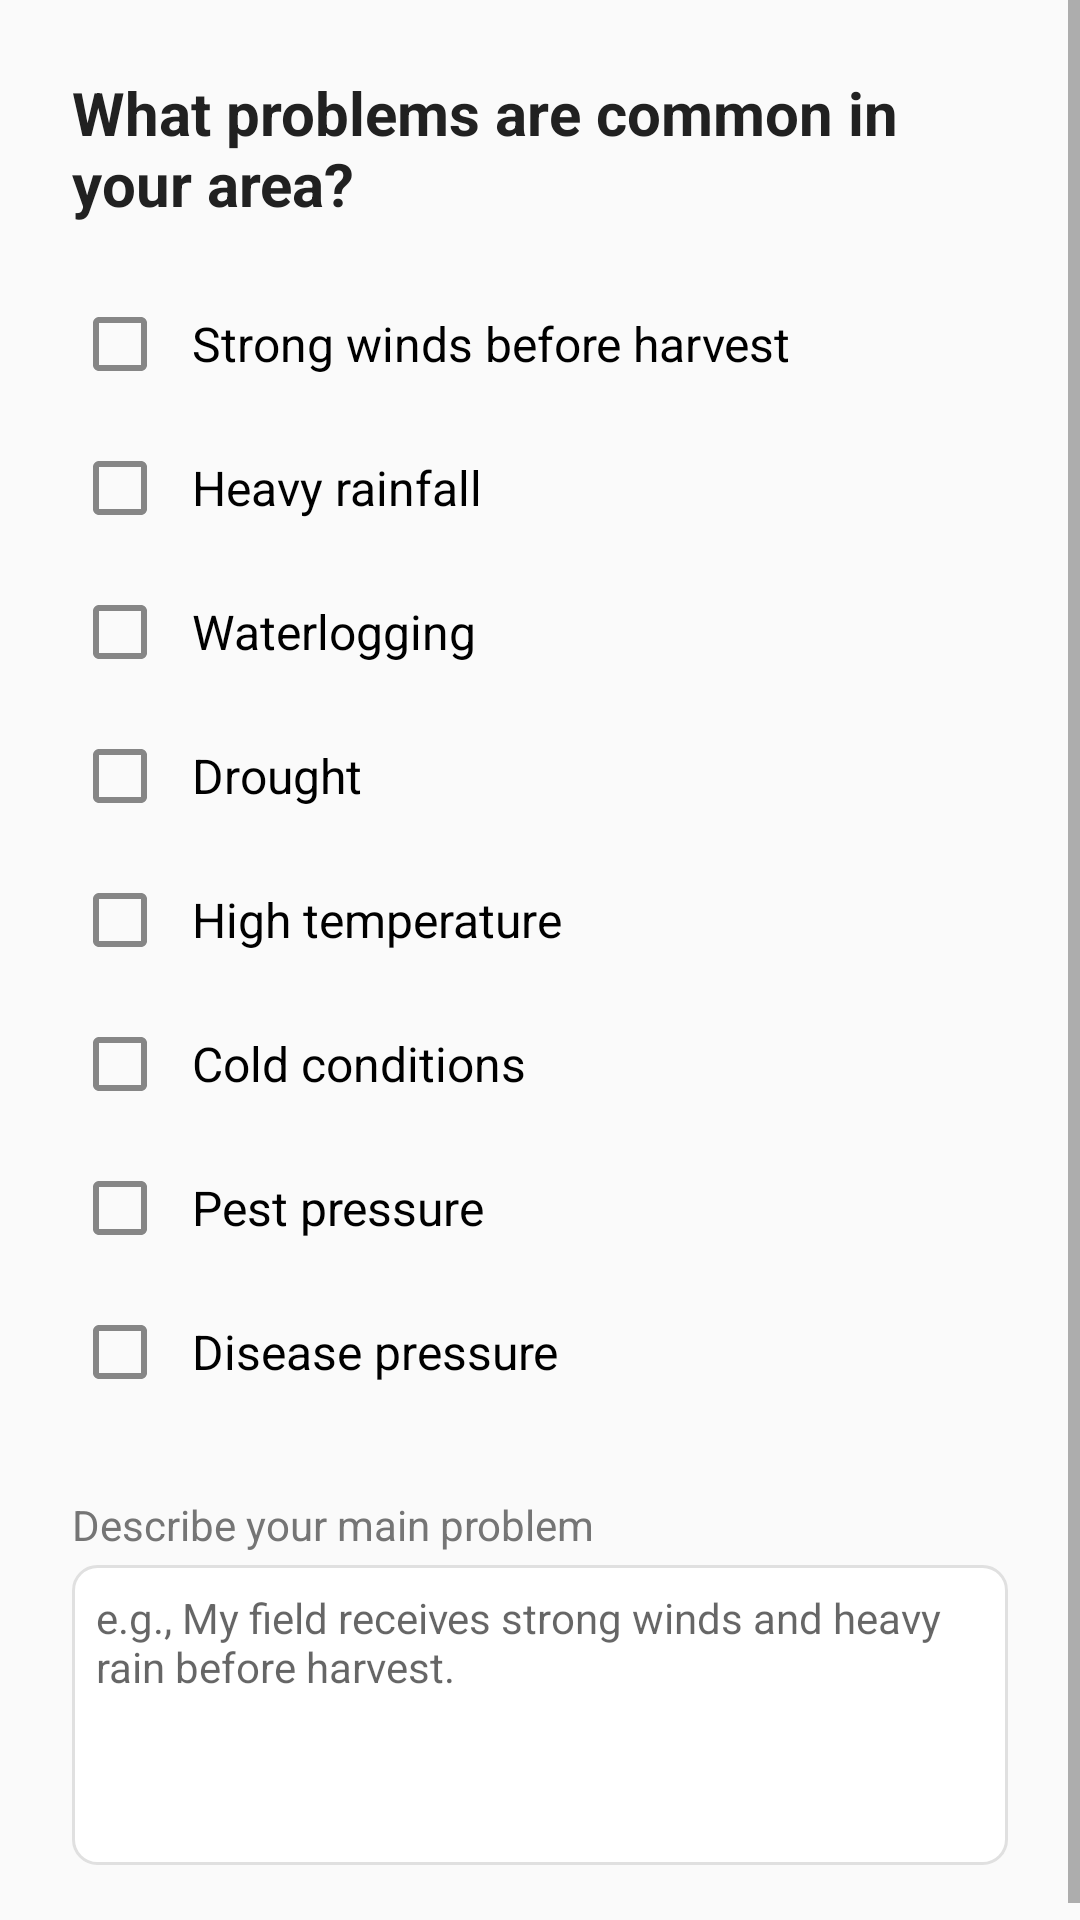

Android layout source for this screen:
<!-- AndroidManifest.xml: application theme Theme.SeedAdviosory -->
<!-- res/layout/fragment_wizard_climate.xml -->
<?xml version="1.0" encoding="utf-8"?>
<ScrollView xmlns:android="http://schemas.android.com/apk/res/android"
    android:layout_width="match_parent"
    android:layout_height="match_parent"
    android:fillViewport="true">
    <LinearLayout
        android:layout_width="match_parent"
        android:layout_height="wrap_content"
        android:orientation="vertical"
        android:padding="@dimen/spacing_lg">

        <TextView android:layout_width="wrap_content" android:layout_height="wrap_content"
            android:text="@string/what_problems" android:textColor="@color/text_primary"
            android:textSize="@dimen/text_title" android:textStyle="bold" />

        <CheckBox android:id="@+id/cb_wind" android:layout_width="match_parent" android:layout_height="wrap_content"
            android:layout_marginTop="@dimen/spacing_md" android:padding="@dimen/spacing_sm"
            android:text="@string/risk_strong_wind" android:textSize="@dimen/text_subtitle" />
        <CheckBox android:id="@+id/cb_rain" android:layout_width="match_parent" android:layout_height="wrap_content"
            android:padding="@dimen/spacing_sm" android:text="@string/risk_heavy_rain" android:textSize="@dimen/text_subtitle" />
        <CheckBox android:id="@+id/cb_waterlog" android:layout_width="match_parent" android:layout_height="wrap_content"
            android:padding="@dimen/spacing_sm" android:text="@string/risk_waterlogging" android:textSize="@dimen/text_subtitle" />
        <CheckBox android:id="@+id/cb_drought" android:layout_width="match_parent" android:layout_height="wrap_content"
            android:padding="@dimen/spacing_sm" android:text="@string/risk_drought" android:textSize="@dimen/text_subtitle" />
        <CheckBox android:id="@+id/cb_heat" android:layout_width="match_parent" android:layout_height="wrap_content"
            android:padding="@dimen/spacing_sm" android:text="@string/risk_high_temp" android:textSize="@dimen/text_subtitle" />
        <CheckBox android:id="@+id/cb_cold" android:layout_width="match_parent" android:layout_height="wrap_content"
            android:padding="@dimen/spacing_sm" android:text="@string/risk_cold" android:textSize="@dimen/text_subtitle" />
        <CheckBox android:id="@+id/cb_pest" android:layout_width="match_parent" android:layout_height="wrap_content"
            android:padding="@dimen/spacing_sm" android:text="@string/risk_pest" android:textSize="@dimen/text_subtitle" />
        <CheckBox android:id="@+id/cb_disease" android:layout_width="match_parent" android:layout_height="wrap_content"
            android:padding="@dimen/spacing_sm" android:text="@string/risk_disease" android:textSize="@dimen/text_subtitle" />

        <TextView android:layout_width="wrap_content" android:layout_height="wrap_content"
            android:layout_marginTop="@dimen/spacing_lg" android:text="@string/describe_problem"
            android:textColor="@color/text_secondary" android:textSize="@dimen/text_body" />

        <EditText android:id="@+id/et_description" android:layout_width="match_parent" android:layout_height="100dp"
            android:layout_marginTop="@dimen/spacing_xs" android:background="@drawable/bg_input_field"
            android:gravity="top|start" android:hint="@string/hint_describe_problem"
            android:inputType="textMultiLine" android:padding="@dimen/spacing_sm" android:textSize="@dimen/text_body" />
    </LinearLayout>
</ScrollView>
<!-- resources referenced by this layout -->
<resources>
  <color name="text_primary">#212121</color>
  <color name="text_secondary">#757575</color>
  <dimen name="spacing_lg">24dp</dimen>
  <dimen name="spacing_md">16dp</dimen>
  <dimen name="spacing_sm">8dp</dimen>
  <dimen name="spacing_xs">4dp</dimen>
  <dimen name="text_body">14sp</dimen>
  <dimen name="text_subtitle">16sp</dimen>
  <dimen name="text_title">20sp</dimen>
  <!-- drawable bg_input_field (drawable) -->
  <?xml version="1.0" encoding="utf-8"?>
  <shape xmlns:android="http://schemas.android.com/apk/res/android"
      android:shape="rectangle">
      <solid android:color="@color/surface" />
      <corners android:radius="@dimen/input_radius" />
      <stroke android:width="1dp" android:color="@color/divider" />
  </shape>
  <string name="describe_problem">Describe your main problem</string>
  <string name="hint_describe_problem">e.g., My field receives strong winds and heavy rain before harvest.</string>
  <string name="risk_cold">Cold conditions</string>
  <string name="risk_disease">Disease pressure</string>
  <string name="risk_drought">Drought</string>
  <string name="risk_heavy_rain">Heavy rainfall</string>
  <string name="risk_high_temp">High temperature</string>
  <string name="risk_pest">Pest pressure</string>
  <string name="risk_strong_wind">Strong winds before harvest</string>
  <string name="risk_waterlogging">Waterlogging</string>
  <string name="what_problems">What problems are common in your area?</string>
  <style name="Theme.SeedAdviosory" parent="Theme.MaterialComponents.Light.NoActionBar">
          <item name="colorPrimary">@color/primary</item>
          <item name="colorPrimaryVariant">@color/primary_dark</item>
          <item name="colorOnPrimary">@color/text_on_primary</item>
          <item name="colorSecondary">@color/secondary</item>
          <item name="colorSecondaryVariant">@color/secondary_dark</item>
          <item name="colorOnSecondary">@color/text_on_primary</item>
          <item name="android:colorBackground">@color/background</item>
          <item name="colorSurface">@color/surface</item>
          <item name="colorOnSurface">@color/text_primary</item>
          <item name="android:statusBarColor">@color/status_bar</item>
          <item name="android:navigationBarColor">@color/surface</item>
          <item name="android:windowLightStatusBar">false</item>
          <item name="android:fontFamily">sans-serif</item>
      </style>
  <color name="surface">#FFFFFF</color>
  <dimen name="input_radius">8dp</dimen>
  <color name="divider">#E0E0E0</color>
  <color name="primary">#2E7D32</color>
  <color name="primary_dark">#1B5E20</color>
  <color name="text_on_primary">#FFFFFF</color>
  <color name="secondary">#8D6E63</color>
  <color name="secondary_dark">#5D4037</color>
  <color name="background">#FAFAFA</color>
  <color name="status_bar">#1B5E20</color>
</resources>
